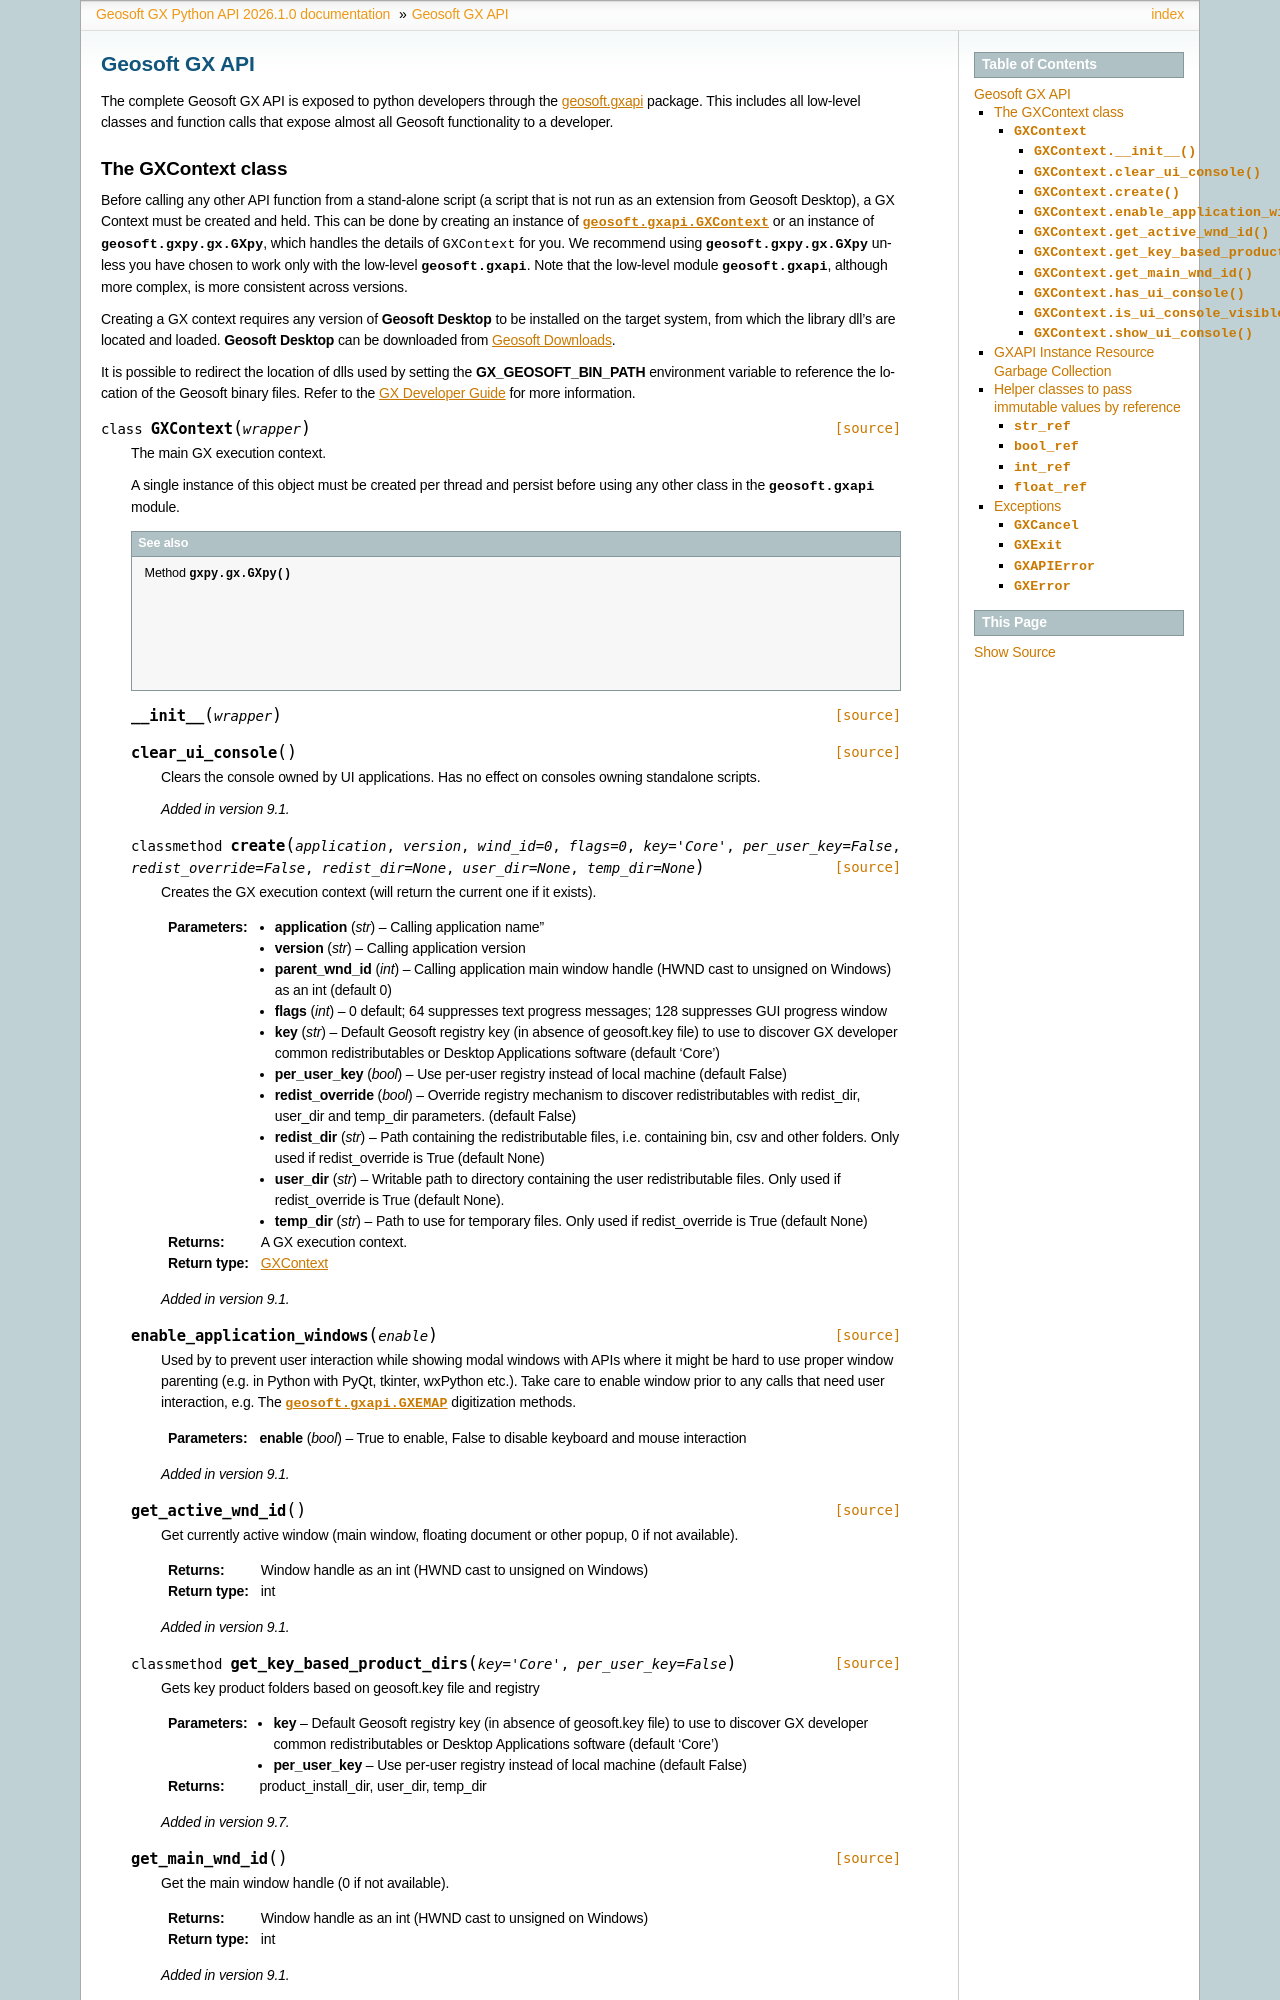

repository: GeosoftInc/gxpy · page: python/geosoft.gxapi.html · generator: sphinx

Geosoft GX API
==============

The complete Geosoft GX API is exposed to python developers through the :doc:`geosoft.gxapi </geosoft.gxapi.classes>`
package.  This includes all low-level classes and function calls that expose almost all Geosoft functionality to
a developer.

The GXContext class
-------------------

Before calling any other API function from a stand-alone script (a script that is not run as an extension from
Geosoft Desktop), a GX Context must be created and held.  This can be done by creating an instance of
:class:`geosoft.gxapi.GXContext` or an instance of :class:`geosoft.gxpy.gx.GXpy`, which handles the details of
``GXContext`` for you.  We recommend using :class:`geosoft.gxpy.gx.GXpy` unless you have chosen to work only with
the low-level :mod:`geosoft.gxapi`.  Note that the low-level module :mod:`geosoft.gxapi`, although more complex,
is more consistent across versions.

Creating a GX context requires any version of **Geosoft Desktop** to be installed on the target system, from which
the library dll's are located and loaded. **Geosoft Desktop** can be downloaded from
`Geosoft Downloads <https://my.geosoft.com/downloads>`_.

It is possible to redirect the location of dlls used by setting the **GX_GEOSOFT_BIN_PATH** environment variable
to reference the location of the Geosoft binary files.  Refer to the
`GX Developer Guide <https://geosoftgxdev.atlassian.net/wiki/spaces/GD/overview>`_ for more
information.

.. autoclass:: geosoft.gxapi.GXContext
   :members:
